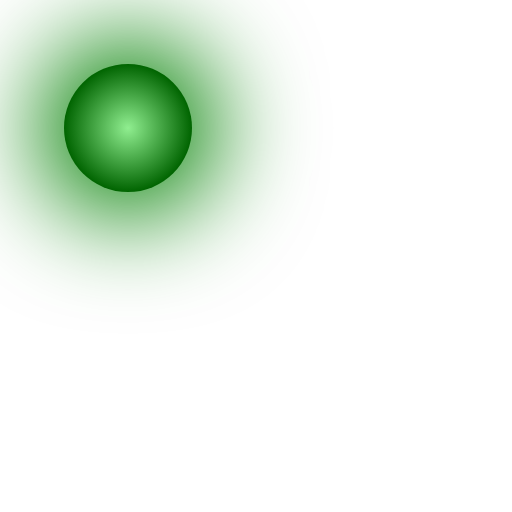
t = 0.00 s
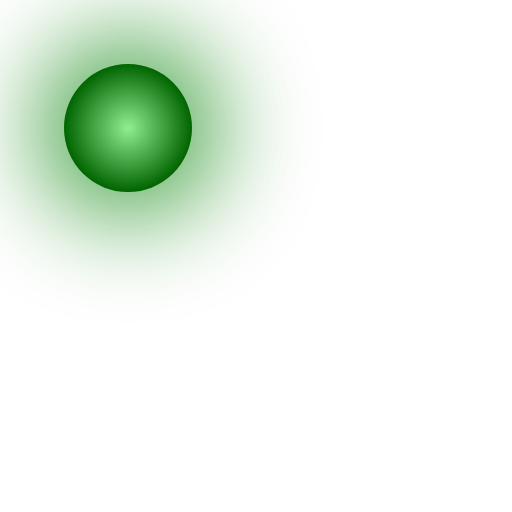
t = 0.25 s
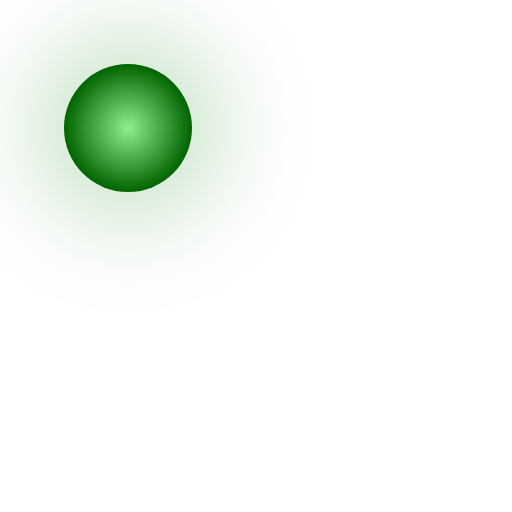
t = 0.75 s
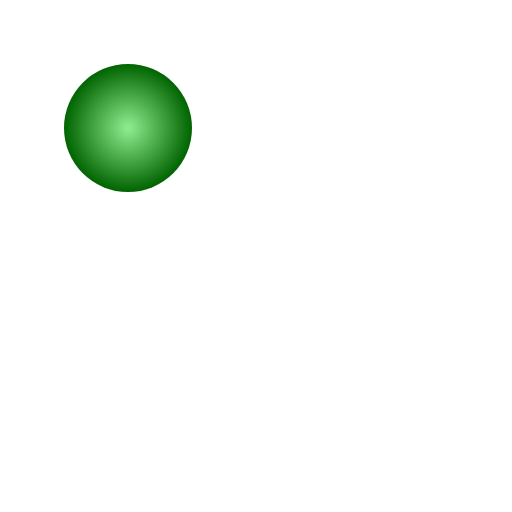
t = 1.00 s
t = 1.25 s: frame unchanged from t = 0.75 s, image omitted
t = 1.75 s: frame unchanged from t = 0.25 s, image omitted

The animated SVG that drew these frames (rendered in a browser with its animation timeline set to each time). Animation: 3 SMIL elements (animate=1,animateColor=2); one cycle of 2.00 s, repeats indefinitely.

<svg xmlns="http://www.w3.org/2000/svg" viewBox="0 0 200 200">
<radialGradient id="rg">
<stop offset="0" stop-color="lightgreen">
<animateColor attributeName="stop-color" values="rgb(128,255,128);rgb(64,128,64);rgb(128,255,128)" begin="0s" dur="2s" repeatCount="indefinite"/>
</stop>
<stop offset="1" stop-color="darkgreen">
<animateColor attributeName="stop-color" values="rgb(64,128,64);rgb(0,0,0);rgb(64,128,64)" begin="0s" dur="2s" repeatCount="indefinite"/>
</stop>
</radialGradient>
<filter id="mf" x="-1" y="-1" width="3" height="3">
<feGaussianBlur stdDeviation="20"/>
</filter>
<circle cx="50" cy="50" r="35" fill="green" filter="url(#mf)" opacity="1">
<animate attributeName="opacity" values="1;0;1" begin="0s" dur="2s" repeatCount="indefinite"/>
</circle>

<circle cx="50" cy="50" r="25" fill="url(#rg)"/>

</svg>